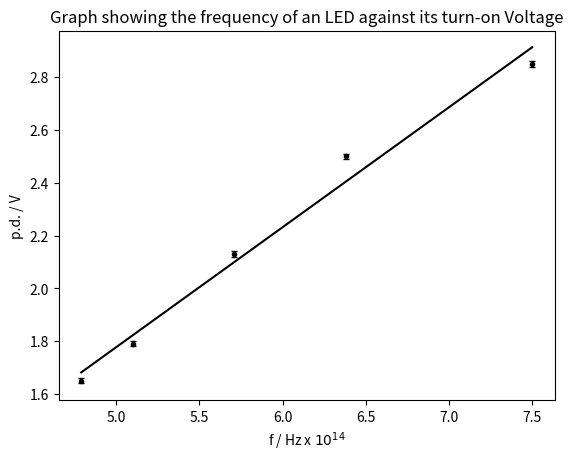

This chart was generated by the following Python code:
#
# Example data, error-bar and linear fit demonstration program
#
# Import libraries
import matplotlib.pyplot as plt
import numpy as np

# Set default plot parameters.
# Note that this affects screen plots and lasts forever!
# Use carefully! We can save the plot with a given resolution anyway (see below).
# plt.rcParams['figure.dpi']=150 # minimum for printed work.
# plt.rcParams['figure.dpi']=72 # default setting.

# Define data from experiment as NumPy arrays
# A tip here would be to read this data from a file which is far more useful
# because you can keep all your data separate from program files.
y = np.array([2.85,2.50,2.13,1.79,1.65])
x = np.array([7.50,6.38,5.71,5.10,4.79])
yerror = np.array([0.01] * 5)

# Determine mean x, mean y, and N to use later in code
xbar = np.mean(x)
ybar = np.mean(y)
N = len(x)  # N is the number of data points

# Find gradient and intercept for line of best fit using least squares criterion
# equations used are those shown in lab manual page 40

numerator = np.sum((x - xbar) * y)
denominator = np.sum((x - xbar) ** 2)
m = numerator / denominator
c = ybar - m * xbar

# Find uncertainty in slope and intercept
# equations used are those shown in lab manual page 40
sigmam = np.sqrt(np.sum((y - m * x - c) ** 2) / ((N - 2) * np.sum((x - xbar) ** 2)))
sigmac = np.sqrt((np.sum((y - m * x - c) ** 2) / (N - 2)) * ((1 / N) + (xbar ** 2 / np.sum((x - xbar) ** 2))))

# Alternatively you could use NumPy polyfit to determine the gradient,
# intercept and errors.
# Use the following bit of code but we suggest you don't use it until you know what it does.
# Briefly, it can fit to a polynomial of any order. In this case the '1' means linear.
# The co-varience matrix gives the error in the
# fitted parameters where the diagonal elements of the matix are the variences (sigma squared)
# of each parameter in turn.The number of points is taken into account, do not further divide error by root(N).

# line,error = np.polyfit(x,y,1, cov=True)
# m = line[0]
# c = line[1]
# sigmam = np.sqrt(error[0][0])
# sigmac = np.sqrt(error[1][1])

# Print values for m, c and errors to screen to 6 decimal places
# Note that this level of significance may not be right for pasting directly into your report!
print("gradient is: {0:.6f} +/- {1:.6f}".format(m, sigmam, ))
print("intercept is: {0:.6f} +/- {1:.6f}".format(c, sigmac))

# Plot points and error bars. Plot points as a '.', colours set to black
plt.errorbar(x, y, yerr=yerror, fmt='.', color='k', capsize=2, ecolor='k')

# Plot line of best fit
plt.plot(x, m * x + c, color='k')

# Label axes
plt.title("Graph showing the frequency of an LED against its turn-on Voltage")
plt.xlabel('f / Hz x $10^{14}$')
plt.ylabel('p.d. / V')

# Save to file "graph.jpg" with a resolution of 300 dpi which is a suitable
# resolution for a your formal report. Note that this resolution setting over-rides
# your rcParams value (if you set it)
plt.savefig("g.jpg", dpi=300)

plt.show()
